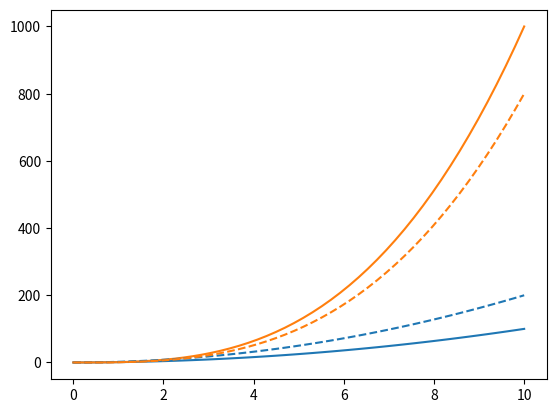

The script that saved this image:
import matplotlib.pyplot as plt
import numpy as np

x = np.linspace(0, 10)
p = plt.plot(x, x ** 2, x, x ** 3)
plt.plot(x, 2 * x ** 2, c=p[0].get_color(), ls='--')
plt.plot(x, 0.8 * x ** 3, c=p[-1].get_color(), ls='--')
plt.show()
